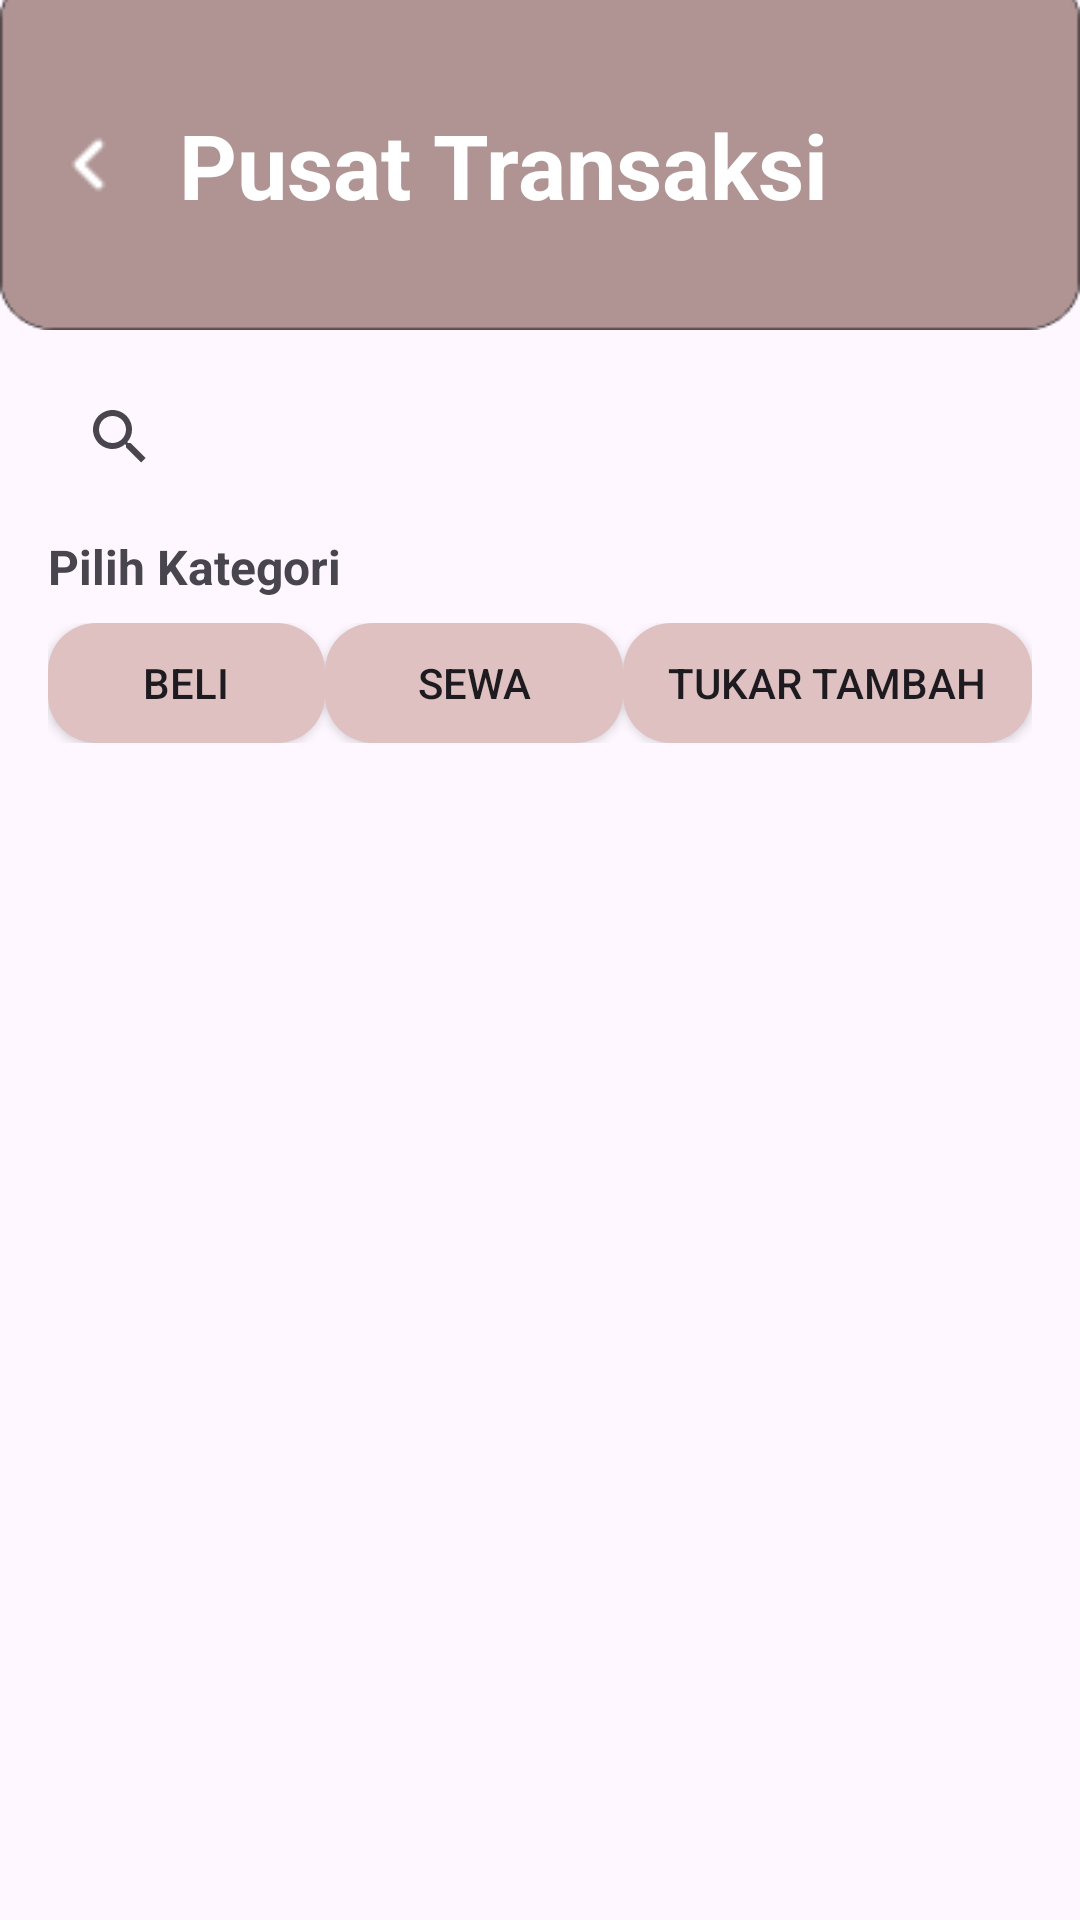

The Android layout XML behind this screen, and the referenced resources:
<!-- AndroidManifest.xml: application theme Theme.ReWear_app1 -->
<!-- res/layout/activity_transaksi.xml -->
<?xml version="1.0" encoding="utf-8"?>
<androidx.constraintlayout.widget.ConstraintLayout
    xmlns:android="http://schemas.android.com/apk/res/android"
    xmlns:app="http://schemas.android.com/apk/res-auto"
    xmlns:tools="http://schemas.android.com/tools"
    android:layout_width="match_parent"
    android:layout_height="match_parent"
    tools:context=".TransaksiActivity">

    
    <LinearLayout
        android:id="@+id/topBar"
        android:layout_width="0dp"
        android:layout_height="110dp"
        android:background="@drawable/topbar"
        android:gravity="center_vertical"
        android:paddingStart="12dp"
        android:paddingEnd="12dp"
        app:layout_constraintTop_toTopOf="parent"
        app:layout_constraintStart_toStartOf="parent"
        app:layout_constraintEnd_toEndOf="parent"
        android:orientation="horizontal">

        <ImageView
            android:id="@+id/back_icon"
            android:layout_width="35dp"
            android:layout_height="35dp"
            android:src="@drawable/panahkiri" />

        <View
            android:layout_width="0dp"
            android:layout_height="0dp"
            android:layout_weight="1" />

        <TextView
            android:id="@+id/textHi"
            android:layout_width="wrap_content"
            android:layout_height="wrap_content"
            android:layout_marginRight="72dp"
            android:text="Pusat Transaksi"
            android:textColor="@android:color/white"
            android:textSize="30sp"
            android:textStyle="bold" />
    </LinearLayout>

    
    <SearchView
        android:id="@+id/cari"
        android:layout_width="0dp"
        android:background="@drawable/bg_rounded_white"
        android:layout_height="41dp"
        android:layout_marginTop="15dp"
        android:layout_marginStart="16dp"
        android:layout_marginEnd="16dp"
        app:queryHint="Cari Produk"
        app:layout_constraintTop_toBottomOf="@id/topBar"
        app:layout_constraintStart_toStartOf="parent"
        app:layout_constraintEnd_toEndOf="parent"
        android:elevation="4dp"
        />

    

    
    <TextView
        android:id="@+id/textKategori"
        android:layout_width="wrap_content"
        android:layout_height="wrap_content"
        android:text="Pilih Kategori"
        android:textSize="16sp"
        android:textStyle="bold"
        android:layout_marginTop="12dp"
        android:layout_marginStart="16dp"
        app:layout_constraintTop_toBottomOf="@id/cari"
        app:layout_constraintStart_toStartOf="parent" />

    
    <LinearLayout
        android:id="@+id/kategori_buttons"
        android:layout_width="0dp"
        android:layout_height="wrap_content"
        android:layout_marginTop="8dp"
        android:layout_marginStart="16dp"
        android:layout_marginEnd="16dp"
        android:orientation="horizontal"
        android:gravity="center"
        app:layout_constraintTop_toBottomOf="@id/textKategori"
        app:layout_constraintStart_toStartOf="parent"
        app:layout_constraintEnd_toEndOf="parent">

        <Button
            android:id="@+id/btnbeli"
            android:elevation="4dp"
            android:layout_width="124dp"
            android:layout_height="40dp"
            android:layout_weight="1"
            android:background="@drawable/button_unselected"
            android:backgroundTint="#DFC1C1"
            android:text="Beli" />

        <Button
            android:id="@+id/btnsewa"
            android:layout_width="131dp"
            android:layout_height="40dp"
            android:layout_weight="1"
            android:background="@drawable/button_selected"
            android:backgroundTint="#DFC1C1"
            android:text="Sewa" />

        <Button
            android:id="@+id/btntukartambah"
            android:layout_width="168dp"
            android:layout_height="40dp"
            android:elevation="4dp"
            android:layout_weight="1"
            android:background="@drawable/button_selected"
            android:backgroundTint="#DFC1C1"
            android:text="Tukar Tambah" />
    </LinearLayout>

    
    <TextView
        android:id="@+id/tvBelumAdaBarang"
        android:layout_width="wrap_content"
        android:layout_height="wrap_content"
        android:text="Belum ada barang"
        android:textSize="18sp"
        android:textColor="@android:color/darker_gray"
        android:visibility="gone"
        app:layout_constraintTop_toBottomOf="@id/kategori_buttons"
        app:layout_constraintStart_toStartOf="parent"
        app:layout_constraintEnd_toEndOf="parent"
        android:layout_marginTop="8dp"
        android:gravity="center" />

    
    <ScrollView
        android:id="@+id/scroll_container"
        android:layout_width="0dp"
        android:layout_height="0dp"
        android:fillViewport="true"
        app:layout_constraintTop_toBottomOf="@id/tvBelumAdaBarang"
        app:layout_constraintBottom_toBottomOf="parent"
        app:layout_constraintStart_toStartOf="parent"
        app:layout_constraintEnd_toEndOf="parent">

        <GridLayout
            android:id="@+id/gridProduk"
            android:layout_width="match_parent"
            android:layout_height="wrap_content"
            android:columnCount="2"
            android:padding="16dp" />
    </ScrollView>

</androidx.constraintlayout.widget.ConstraintLayout>
<!-- resources referenced by this layout -->
<resources>
  <!-- drawable button_selected (drawable) -->
  <?xml version="1.0" encoding="utf-8"?>
  <shape xmlns:android="http://schemas.android.com/apk/res/android">
      <solid android:color="#B09494" />
      <corners android:radius="16dp" />
  </shape>
  <!-- drawable button_unselected (drawable) -->
  <?xml version="1.0" encoding="utf-8"?>
  <shape xmlns:android="http://schemas.android.com/apk/res/android">
      <solid android:color="#DDCBCB" /> 
      <corners android:radius="16dp" />
  </shape>
  <!-- drawable panahkiri: png bitmap (drawable, 211 bytes) -->
  <!-- drawable topbar: png bitmap (drawable, 1357 bytes) -->
  <style name="Theme.ReWear_app1" parent="Base.Theme.ReWear_app1" />
  <style name="Base.Theme.ReWear_app1" parent="Theme.Material3.DayNight.NoActionBar">
          
          
      </style>
</resources>
